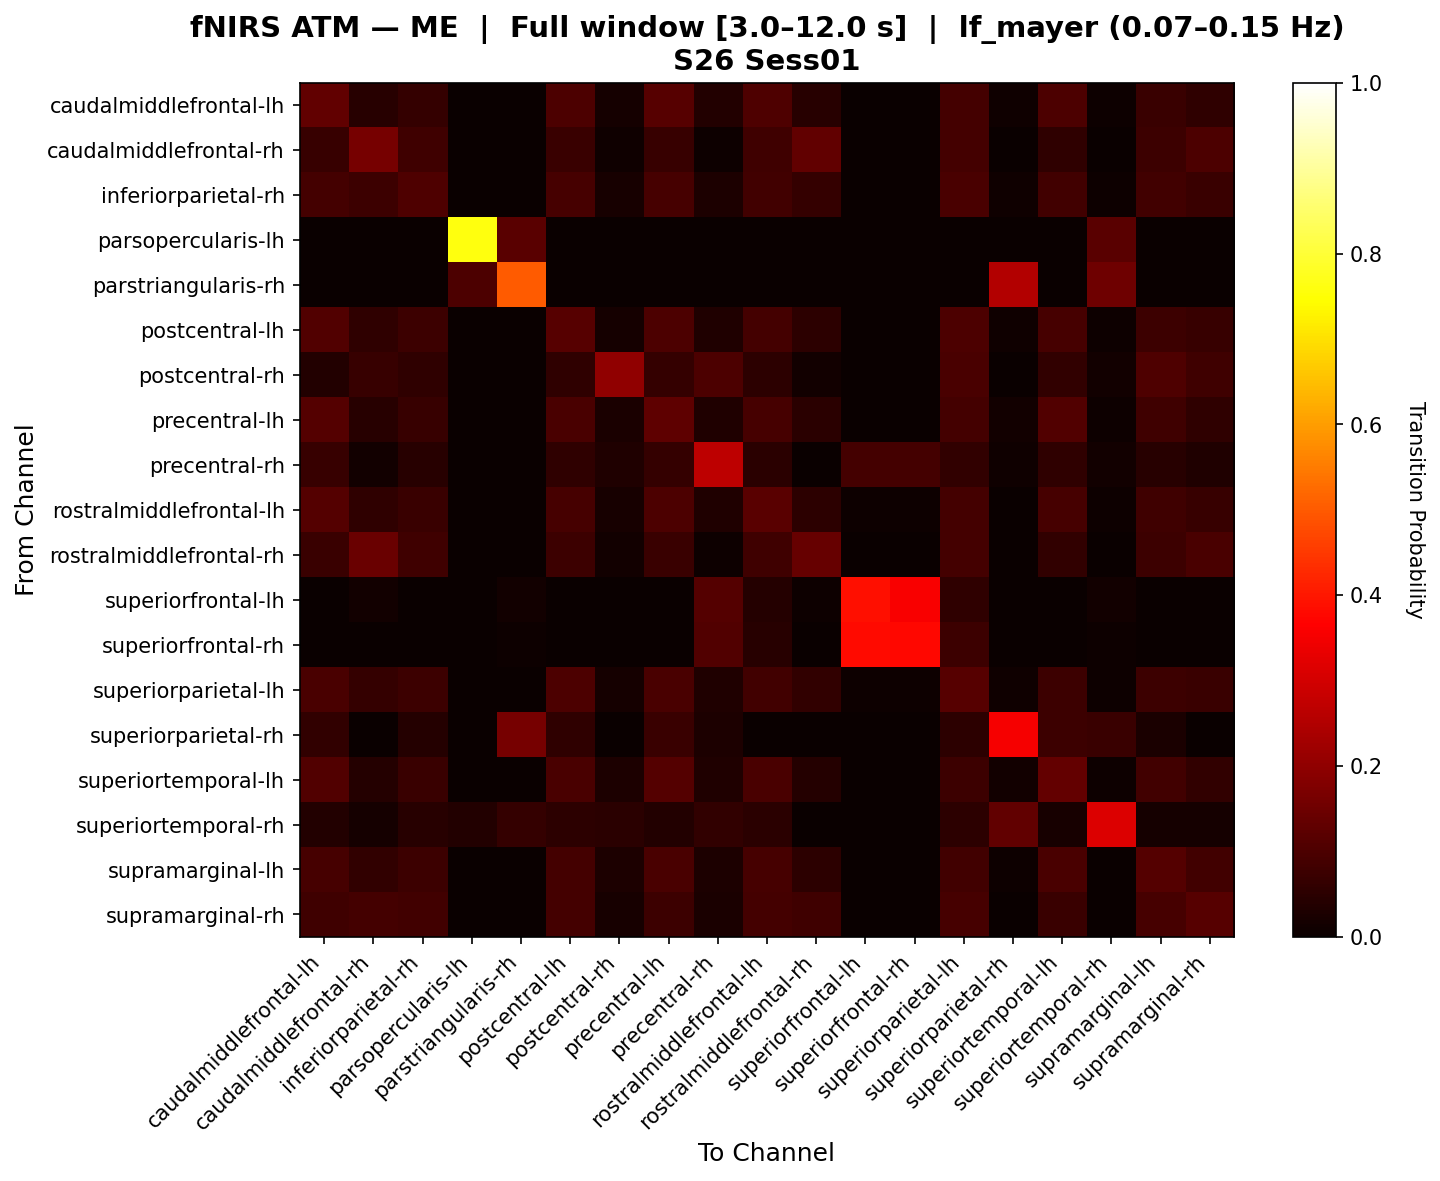

Source data for this figure (header and first rows):
, caudalmiddlefrontal-lh, caudalmiddlefrontal-rh, inferiorparietal-rh, parsopercularis-lh, parstriangularis-rh, postcentral-lh, postcentral-rh, precentral-lh, precentral-rh, rostralmiddlefrontal-lh, rostralmiddlefrontal-rh, superiorfrontal-lh, superiorfrontal-rh, superiorparietal-lh, superiorparietal-rh, superiortemporal-lh, superiortemporal-rh, supramarginal-lh, supramarginal-rh
caudalmiddlefrontal-lh, 0.1302, 0.04467, 0.06606, 0.0, 0.0, 0.101, 0.01583, 0.1167, 0.03778, 0.1038, 0.04634, 0.0, 0.0, 0.08969, 0.01167, 0.09878, 0.0075, 0.07256, 0.05746
caudalmiddlefrontal-rh, 0.06708, 0.1614, 0.082, 0.0, 0.0, 0.0723, 0.009004, 0.06828, 0.006645, 0.07821, 0.1327, 0.003788, 0.0, 0.08675, 0.0, 0.05475, 0.0, 0.07655, 0.1005
inferiorparietal-rh, 0.08797, 0.07422, 0.1043, 0.0, 0.0, 0.09329, 0.01955, 0.09206, 0.02998, 0.0838, 0.06549, 0.0, 0.0, 0.09547, 0.009488, 0.08456, 0.005693, 0.08228, 0.07185
parsopercularis-lh, 0.0, 0.0, 0.0, 0.76, 0.12, 0.0, 0.0, 0.0, 0.0, 0.0, 0.0, 0.0, 0.0, 0.0, 0.0, 0.0, 0.12, 0.0, 0.0
parstriangularis-rh, 0.0, 0.0, 0.0, 0.1, 0.5, 0.0, 0.0, 0.0, 0.0, 0.0, 0.0, 0.0, 0.0, 0.0, 0.25, 0.0, 0.15, 0.0, 0.0
postcentral-lh, 0.1067, 0.05488, 0.07443, 0.0, 0.0, 0.1135, 0.01938, 0.1003, 0.03396, 0.08729, 0.05196, 0.0, 0.0, 0.1005, 0.01115, 0.09107, 0.007719, 0.07752, 0.06962
postcentral-rh, 0.03571, 0.0693, 0.05485, 0.0, 0.0, 0.05655, 0.2015, 0.06293, 0.09821, 0.05315, 0.0119, 0.0, 0.0, 0.09481, 0.0, 0.05952, 0.01531, 0.105, 0.08121
precentral-lh, 0.1132, 0.04646, 0.06751, 0.0, 0.0, 0.09475, 0.02724, 0.1276, 0.03343, 0.09256, 0.04886, 0.0, 0.0, 0.08601, 0.01282, 0.1066, 0.007212, 0.07822, 0.05753
precentral-rh, 0.06836, 0.0121, 0.04367, 0.0, 0.0, 0.05774, 0.03492, 0.06581, 0.2662, 0.05066, 0.003836, 0.08871, 0.08871, 0.05941, 0.01023, 0.05685, 0.01407, 0.04574, 0.03295
rostralmiddlefrontal-lh, 0.1102, 0.0562, 0.07139, 0.0, 0.0, 0.09123, 0.01974, 0.09893, 0.03387, 0.1196, 0.05204, 0.00499, 0.005988, 0.08646, 0.0, 0.09355, 0.006986, 0.07986, 0.06895
rostralmiddlefrontal-rh, 0.07068, 0.1412, 0.08008, 0.0, 0.0, 0.07607, 0.01303, 0.07218, 0.007393, 0.08183, 0.1377, 0.0, 0.0, 0.08722, 0.0, 0.06178, 0.0, 0.07481, 0.09599
superiorfrontal-lh, 0.0, 0.01389, 0.0, 0.0, 0.01389, 0.0, 0.0, 0.0, 0.11, 0.04167, 0.006944, 0.3875, 0.3567, 0.05556, 0.0, 0.0, 0.01389, 0.0, 0.0
superiorfrontal-rh, 0.0, 0.0, 0.0, 0.0, 0.007463, 0.0, 0.0, 0.0, 0.1078, 0.04478, 0.0, 0.3801, 0.3777, 0.07463, 0.0, 0.0, 0.007463, 0.0, 0.0
superiorparietal-lh, 0.09709, 0.06278, 0.07709, 0.0, 0.0, 0.1012, 0.01715, 0.09614, 0.03431, 0.08591, 0.05958, 0.005199, 0.006932, 0.1149, 0.0104, 0.07682, 0.007799, 0.07638, 0.07032
superiorparietal-rh, 0.06122, 0.0, 0.04082, 0.0, 0.1633, 0.05612, 0.0, 0.07143, 0.03061, 0.0, 0.0, 0.0, 0.0, 0.05102, 0.352, 0.07653, 0.07143, 0.02551, 0.0
superiortemporal-lh, 0.1057, 0.04026, 0.071, 0.0, 0.0, 0.09421, 0.02926, 0.1128, 0.03456, 0.09624, 0.04138, 0.0, 0.0, 0.07579, 0.01389, 0.1361, 0.00434, 0.08518, 0.05929
superiortemporal-rh, 0.03526, 0.01852, 0.04416, 0.03526, 0.0641, 0.05377, 0.04736, 0.03526, 0.06019, 0.04736, 0.0, 0.003205, 0.0, 0.05377, 0.1296, 0.02244, 0.3127, 0.01852, 0.01852
supramarginal-lh, 0.09026, 0.05881, 0.07578, 0.0, 0.0, 0.08963, 0.02916, 0.09587, 0.02955, 0.09089, 0.05369, 0.001706, 0.003413, 0.08256, 0.006438, 0.0965, 0.0, 0.1125, 0.08319
supramarginal-rh, 0.07922, 0.08683, 0.08205, 0.0, 0.0, 0.08825, 0.02077, 0.07626, 0.02386, 0.08812, 0.08079, 0.001511, 0.003021, 0.09121, 0.0, 0.07327, 0.0, 0.09114, 0.1137
